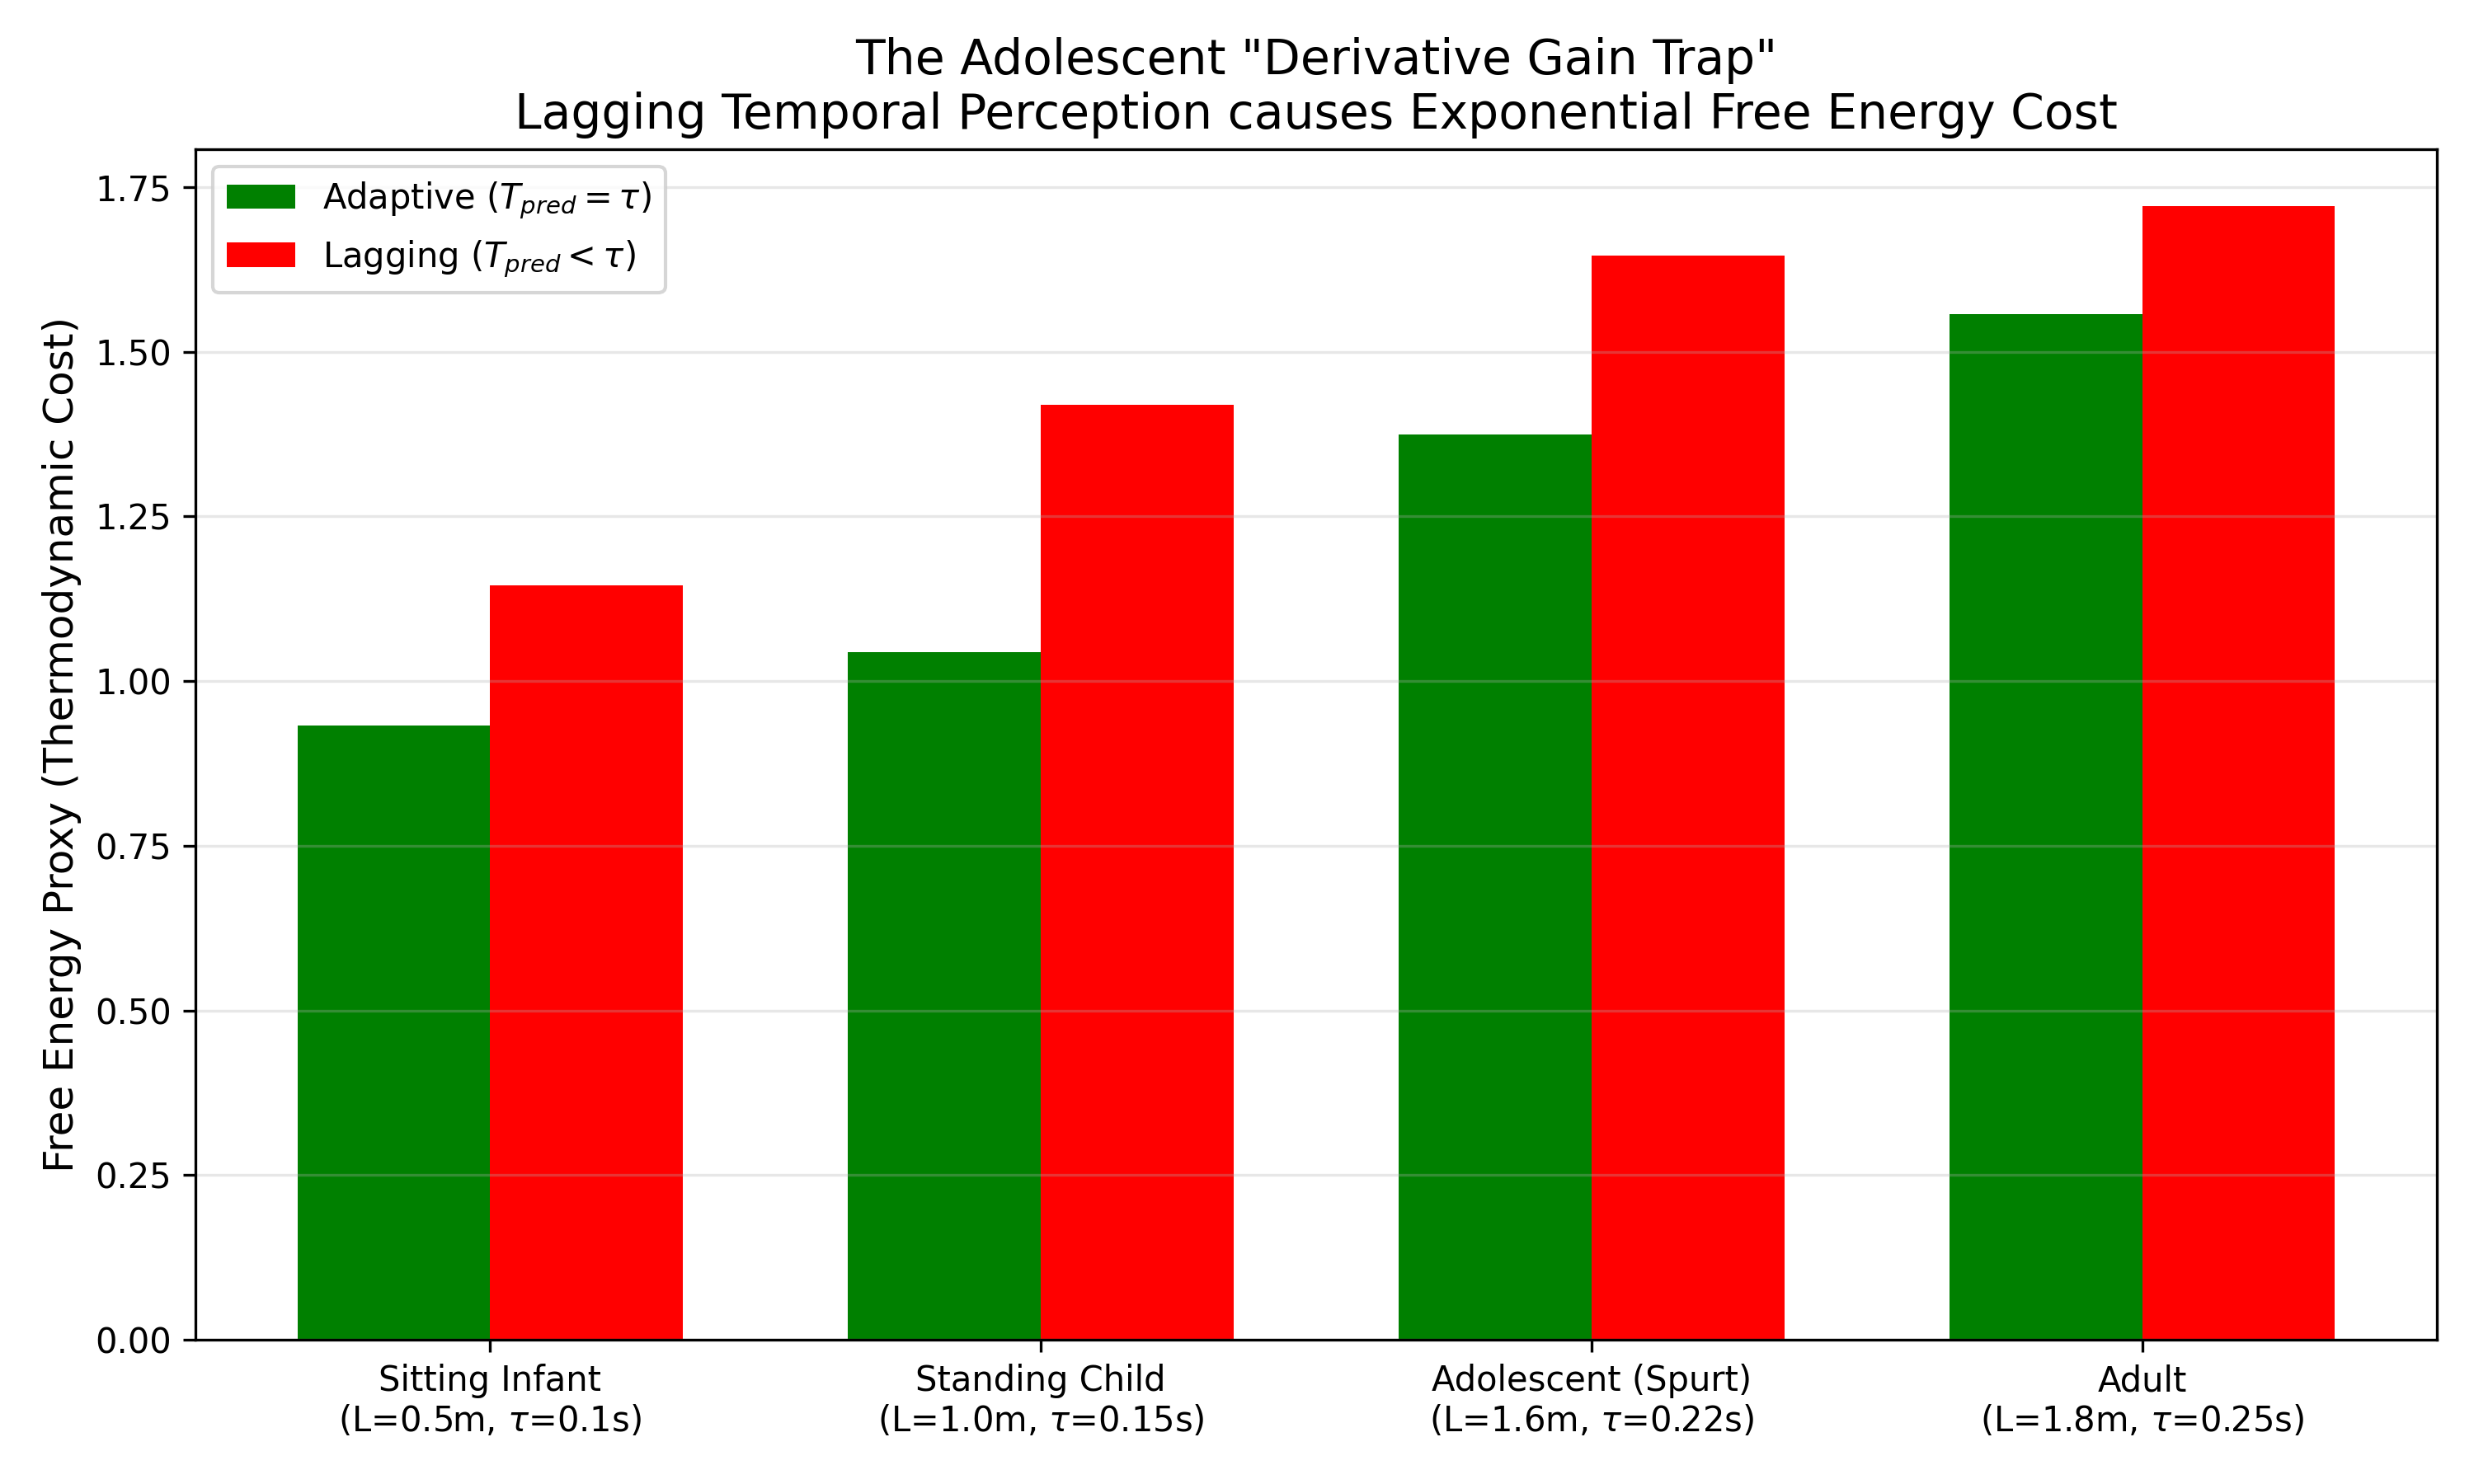

Source data for this figure (header and first rows):
Stage, Length_L, Delay_tau, FreeEnergy_Adaptive, FreeEnergy_Lagging, Effort_Adaptive, Effort_Lagging
Sitting Infant, 0.5, 0.1, 0.932, 1.145, 0.2965, 0.297
Standing Child, 1.0, 0.15, 1.044, 1.42, 0.589, 0.572
Adolescent (Spurt), 1.6, 0.22, 1.374, 1.646, 0.9133, 0.8899
Adult, 1.8, 0.25, 1.557, 1.721, 1.032, 1.054
